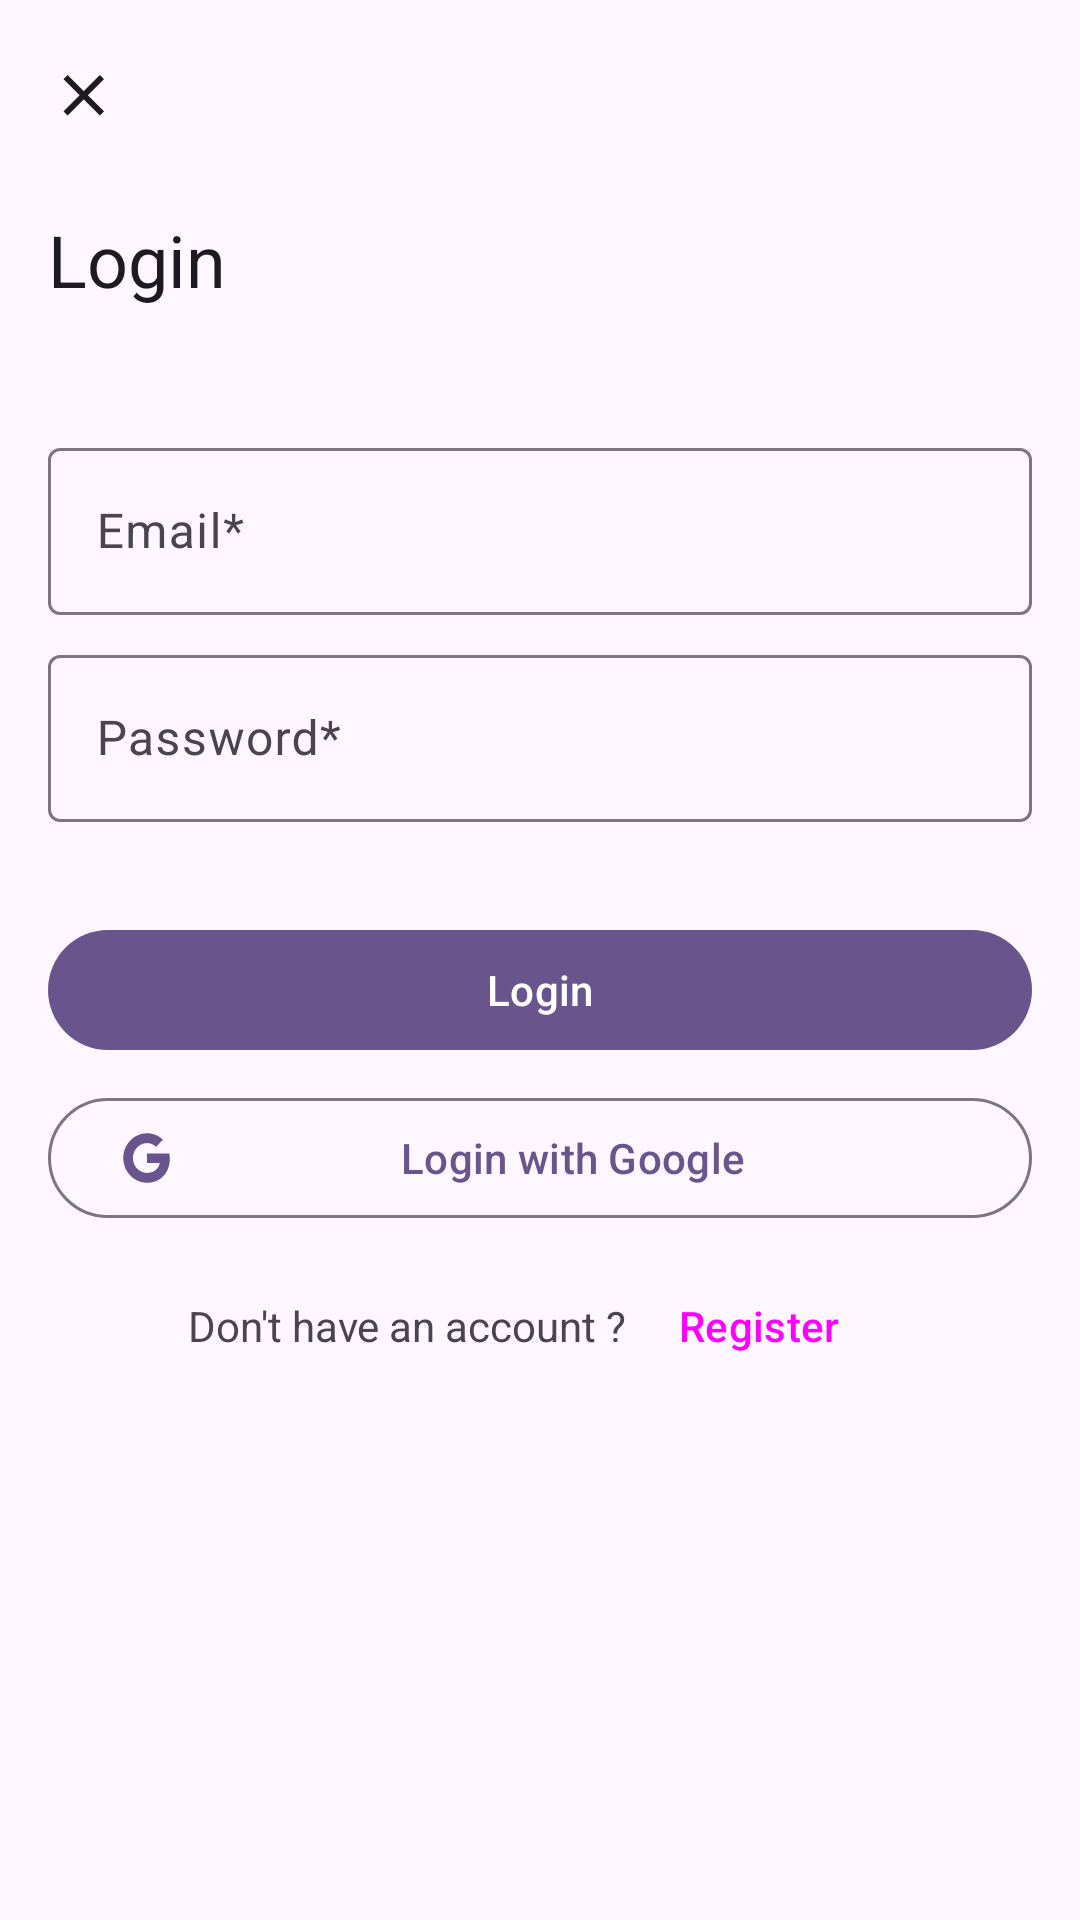

Reconstruct the res/layout file that produces this screen, plus the resources it refers to.
<!-- AndroidManifest.xml: application theme Theme.MobCoin -->
<!-- res/layout/activity_login.xml -->
<?xml version="1.0" encoding="utf-8"?>
<androidx.coordinatorlayout.widget.CoordinatorLayout xmlns:android="http://schemas.android.com/apk/res/android"
    xmlns:app="http://schemas.android.com/apk/res-auto"
    xmlns:tools="http://schemas.android.com/tools"
    android:id="@+id/main"
    android:layout_width="match_parent"
    android:layout_height="match_parent"
    tools:context=".ui.login.LoginActivity">

    <com.google.android.material.appbar.AppBarLayout
        android:id="@+id/loginView_appBarLayout"
        android:layout_width="match_parent"
        android:layout_height="wrap_content"
        android:fitsSystemWindows="true">

        <com.google.android.material.appbar.CollapsingToolbarLayout
            style="?attr/collapsingToolbarLayoutLargeStyle"
            android:layout_width="match_parent"
            android:layout_height="?attr/collapsingToolbarLayoutMediumSize"
            app:collapsedTitleTextAppearance="@style/TitleLargeTextStyle"
            app:collapsedTitleTextColor="@color/md_theme_onSurface"
            app:expandedTitleTextAppearance="@style/HeadlineSmallTextStyle"
            app:expandedTitleTextColor="@color/md_theme_onBackground"
            app:layout_scrollFlags="scroll|exitUntilCollapsed"
            >

            <com.google.android.material.appbar.MaterialToolbar
                android:id="@+id/loginView_toolbar"
                android:layout_width="match_parent"
                android:layout_height="?attr/actionBarSize"
                android:elevation="0dp"
                app:layout_collapseMode="pin"

                app:navigationIcon="@drawable/ic_close_24dp"
                app:title="@string/loginView_topBar_title" />

        </com.google.android.material.appbar.CollapsingToolbarLayout>

    </com.google.android.material.appbar.AppBarLayout>

    <androidx.core.widget.NestedScrollView
        android:layout_width="match_parent"
        android:layout_height="wrap_content"
        android:paddingHorizontal="8dp"
        app:layout_behavior="@string/appbar_scrolling_view_behavior">

        <LinearLayout
            android:layout_width="match_parent"
            android:layout_height="wrap_content"
            android:gravity="center_horizontal"
            android:orientation="vertical">

            <com.google.android.material.textfield.TextInputLayout
                android:id="@+id/textInputLayout"
                android:layout_width="match_parent"
                android:layout_height="wrap_content"
                android:layout_marginStart="8dp"
                android:layout_marginTop="32dp"
                android:layout_marginEnd="8dp">

                <com.google.android.material.textfield.TextInputEditText
                    android:id="@+id/loginView_email_input"
                    android:layout_width="match_parent"
                    android:layout_height="wrap_content"
                    android:hint="@string/loginView_email_input"
                    android:inputType="text|textEmailAddress|textAutoComplete" />
            </com.google.android.material.textfield.TextInputLayout>

            <com.google.android.material.textfield.TextInputLayout
                android:id="@+id/textInputLayout2"
                android:layout_width="match_parent"
                android:layout_height="wrap_content"
                android:layout_marginStart="8dp"
                android:layout_marginTop="8dp"
                android:layout_marginEnd="8dp">

                <com.google.android.material.textfield.TextInputEditText
                    android:id="@+id/loginView_password_input"
                    android:layout_width="match_parent"
                    android:layout_height="wrap_content"
                    android:hint="@string/loginView_password_input"
                    android:inputType="text|textPassword|textAutoComplete" />
            </com.google.android.material.textfield.TextInputLayout>

            <com.google.android.material.button.MaterialButton
                android:id="@+id/loginView_login_button"
                android:layout_width="match_parent"
                android:layout_height="wrap_content"
                android:layout_marginStart="8dp"
                android:layout_marginTop="32dp"
                android:layout_marginEnd="8dp"
                android:text="@string/loginView_login_button" />

            <com.google.android.material.button.MaterialButton
                android:id="@+id/loginView_loginWithGoogle_button"
                style="@style/Widget.Material3.Button.OutlinedButton"
                android:layout_width="match_parent"
                android:layout_height="wrap_content"
                android:layout_marginStart="8dp"
                android:layout_marginTop="8dp"
                android:layout_marginEnd="8dp"
                android:text="@string/loginView_loginWithGoogle_button"
                app:icon="@drawable/ic_google_24dp" />

            <LinearLayout
                android:layout_width="wrap_content"
                android:layout_height="wrap_content"
                android:layout_marginStart="8dp"
                android:layout_marginTop="8dp"
                android:layout_marginBottom="32dp"
                android:layout_marginEnd="8dp"
                android:orientation="horizontal">

                <TextView
                    android:id="@+id/textView"
                    android:layout_width="wrap_content"
                    android:layout_height="wrap_content"
                    android:layout_weight="1"
                    android:text="@string/loginView_registerButton_helper" />

                <Button
                    android:id="@+id/loginView_register_button"
                    style="@style/Widget.Material3.Button.TextButton"
                    android:layout_width="wrap_content"
                    android:layout_height="wrap_content"
                    android:layout_weight="1"
                    android:text="@string/loginView_registerButton" />
            </LinearLayout>
        </LinearLayout>
    </androidx.core.widget.NestedScrollView>


</androidx.coordinatorlayout.widget.CoordinatorLayout>
<!-- resources referenced by this layout -->
<resources>
  <color name="md_theme_onBackground">#1D1A20</color>
  <color name="md_theme_onSurface">#1D1A20</color>
  <string name="loginView_email_input">Email*</string>
  <string name="loginView_loginWithGoogle_button">Login with Google</string>
  <string name="loginView_login_button">Login</string>
  <string name="loginView_password_input">Password*</string>
  <string name="loginView_registerButton">Register</string>
  <string name="loginView_registerButton_helper">Don\'t have an account ?</string>
  <string name="loginView_topBar_title">Login</string>
  <style name="HeadlineSmallTextStyle" parent="HeadlineTextStyle">
          <item name="android:textSize">24sp</item>
      </style>
  <style name="TitleLargeTextStyle" parent="TitleTextStyle">
          <item name="android:textSize">22sp</item>
      </style>
  <color name="md_theme_onPrimary">#FFFFFF</color>
  <style name="HeadlineTextStyle" parent="TitleBaseTextStyle">
          <item name="android:fontWeight">400</item>
      </style>
  <style name="TitleTextStyle" parent="BodyBaseTextStyle">
          <item name="android:fontWeight">400</item>
      </style>
  <color name="md_theme_primary">#6A548D</color>
  <color name="md_theme_primaryContainer">#ECDCFF</color>
  <color name="md_theme_onPrimaryContainer">#240E45</color>
  <color name="md_theme_secondary">#645B70</color>
  <color name="md_theme_onSecondary">#FFFFFF</color>
  <color name="md_theme_secondaryContainer">#EADEF7</color>
  <color name="md_theme_onSecondaryContainer">#1F182A</color>
  <color name="md_theme_tertiary">#7F525C</color>
  <color name="md_theme_onTertiary">#FFFFFF</color>
  <color name="md_theme_tertiaryContainer">#FFD9E0</color>
  <color name="md_theme_onTertiaryContainer">#32101A</color>
  <color name="md_theme_error">#BA1A1A</color>
  <color name="md_theme_onError">#FFFFFF</color>
  <color name="md_theme_errorContainer">#FFDAD6</color>
  <color name="md_theme_onErrorContainer">#410002</color>
  <color name="md_theme_background">#FEF7FF</color>
  <color name="md_theme_surface">#FEF7FF</color>
  <color name="md_theme_surfaceVariant">#E8E0EB</color>
  <color name="md_theme_onSurfaceVariant">#49454E</color>
  <color name="md_theme_outline">#7B757F</color>
  <color name="md_theme_outlineVariant">#CBC4CF</color>
  <color name="md_theme_inverseSurface">#322F35</color>
  <color name="md_theme_inverseOnSurface">#F6EEF7</color>
  <color name="md_theme_inversePrimary">#D5BBFC</color>
  <color name="md_theme_primaryFixed">#ECDCFF</color>
  <color name="md_theme_onPrimaryFixed">#240E45</color>
  <color name="md_theme_primaryFixedDim">#D5BBFC</color>
  <color name="md_theme_onPrimaryFixedVariant">#513C73</color>
  <color name="md_theme_secondaryFixed">#EADEF7</color>
  <color name="md_theme_onSecondaryFixed">#1F182A</color>
  <color name="md_theme_secondaryFixedDim">#CEC2DB</color>
  <color name="md_theme_onSecondaryFixedVariant">#4B4357</color>
  <color name="md_theme_tertiaryFixed">#FFD9E0</color>
  <color name="md_theme_onTertiaryFixed">#32101A</color>
  <color name="md_theme_tertiaryFixedDim">#F1B7C3</color>
  <color name="md_theme_onTertiaryFixedVariant">#643B45</color>
  <color name="md_theme_surfaceDim">#DED8E0</color>
  <color name="md_theme_surfaceBright">#FEF7FF</color>
  <color name="md_theme_surfaceContainerLowest">#FFFFFF</color>
  <color name="md_theme_surfaceContainerLow">#F8F1F9</color>
  <color name="md_theme_surfaceContainer">#F3ECF4</color>
  <color name="md_theme_surfaceContainerHigh">#EDE6EE</color>
  <color name="md_theme_surfaceContainerHighest">#E7E0E8</color>
  <color name="colorSuccess">#38693C</color>
  <color name="colorOnSuccess">#FFFFFF</color>
  <color name="colorSuccessContainer">#B9F0B7</color>
  <color name="colorOnSuccessContainer">#002106</color>
  <style name="TitleBaseTextStyle">
          <item name="android:fontFamily">@font/poppins</item>
      </style>
  <style name="BodyBaseTextStyle">
          <item name="android:fontFamily">@font/inter</item>
      </style>
</resources>
